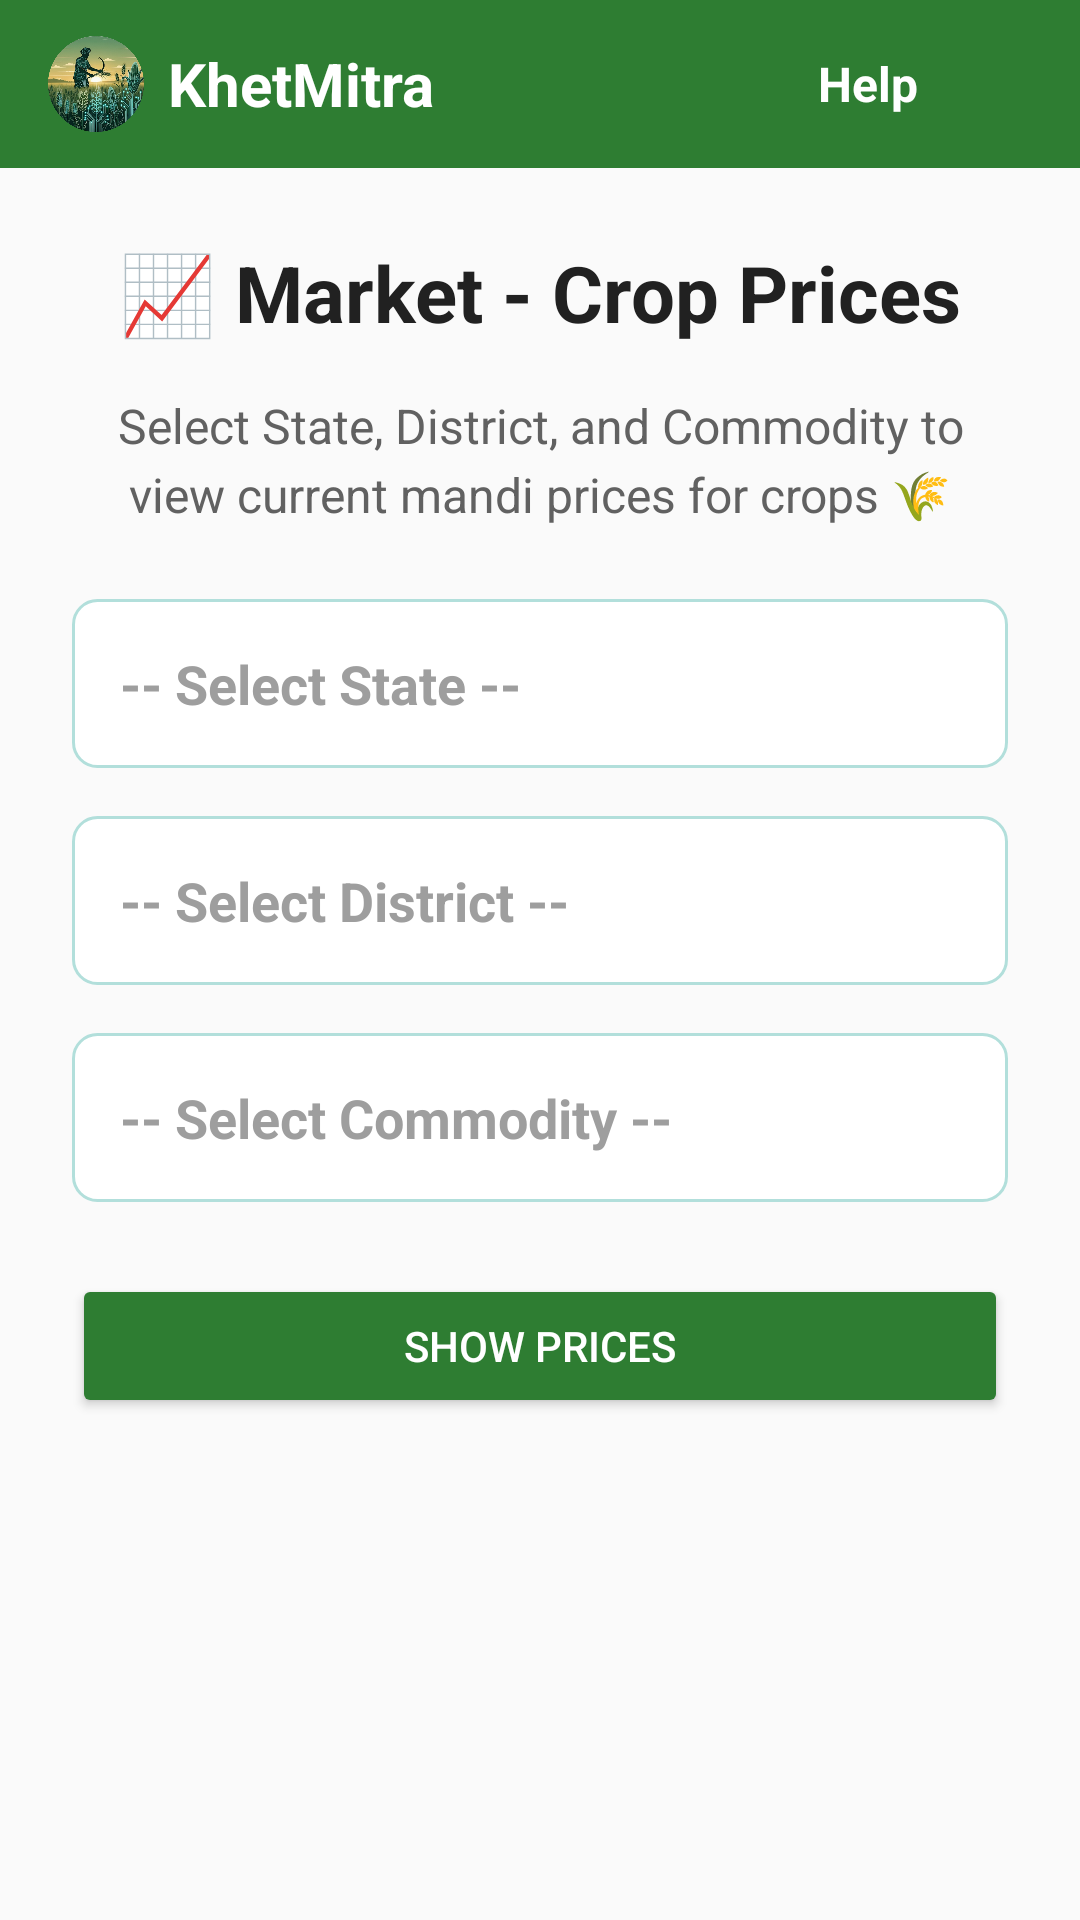

Write the Android layout XML for this screen, with the resource values it uses.
<!-- AndroidManifest.xml: application theme Theme.KhetiMitra -->
<!-- res/layout/fragment_market.xml -->
<LinearLayout
    xmlns:android="http://schemas.android.com/apk/res/android"
    android:orientation="vertical"
    android:layout_width="match_parent"
    android:layout_height="match_parent"
    android:background="#FAFAFA">

    
    <include
        android:id="@+id/headerNavbar"
        layout="@layout/header_navbar" />

    
    <ScrollView
        android:layout_width="match_parent"
        android:layout_height="match_parent"
        android:fillViewport="true">

        <LinearLayout
            android:orientation="vertical"
            android:layout_width="match_parent"
            android:layout_height="wrap_content"
            android:padding="24dp">

            
            <TextView
                android:id="@+id/tvHeading"
                android:layout_width="match_parent"
                android:layout_height="wrap_content"
                android:text="📈 Market - Crop Prices"
                android:textSize="26sp"
                android:textStyle="bold"
                android:textColor="#212121"
                android:gravity="center"
                android:layout_marginBottom="16dp"/>

            
            <TextView
                android:layout_width="match_parent"
                android:layout_height="wrap_content"
                android:text="Select State, District, and Commodity to view current mandi prices for crops 🌾"
                android:textSize="16sp"
                android:textColor="#616161"
                android:gravity="center"
                android:lineSpacingExtra="4dp"
                android:layout_marginBottom="24dp"/>

            
            <AutoCompleteTextView
                android:id="@+id/etSelectState"
                android:layout_width="match_parent"
                android:layout_height="wrap_content"
                android:hint="-- Select State --"
                android:background="@drawable/edit_text_bg"
                android:padding="16dp"
                android:textSize="18sp"
                android:textColor="#212121"
                android:textColorHint="#9E9E9E"
                android:textStyle="bold"
                android:layout_marginBottom="16dp"
                android:dropDownHeight="300dp"
                android:inputType="none"/>

            
            <AutoCompleteTextView
                android:id="@+id/etSelectDistrict"
                android:layout_width="match_parent"
                android:layout_height="wrap_content"
                android:hint="-- Select District --"
                android:background="@drawable/edit_text_bg"
                android:padding="16dp"
                android:textSize="18sp"
                android:textColor="#212121"
                android:textColorHint="#9E9E9E"
                android:textStyle="bold"
                android:layout_marginBottom="16dp"
                android:dropDownHeight="300dp"
                android:inputType="none"/>

            
            <AutoCompleteTextView
                android:id="@+id/etSelectCommodity"
                android:layout_width="match_parent"
                android:layout_height="wrap_content"
                android:hint="-- Select Commodity --"
                android:background="@drawable/edit_text_bg"
                android:padding="16dp"
                android:textSize="18sp"
                android:textColor="#212121"
                android:textColorHint="#9E9E9E"
                android:textStyle="bold"
                android:layout_marginBottom="24dp"
                android:dropDownHeight="300dp"
                android:inputType="none"/>

            
            <Button
                android:id="@+id/btnShowPrices"
                android:layout_width="match_parent"
                android:layout_height="wrap_content"
                android:text="Show Prices"
                android:backgroundTint="#2E7D32"
                android:textColor="#FFFFFF"
                android:layout_marginBottom="24dp"/>

            
            <androidx.recyclerview.widget.RecyclerView
                android:id="@+id/rvMarketResults"
                android:layout_width="match_parent"
                android:layout_height="wrap_content"
                android:layout_marginTop="18dp"
                android:clipToPadding="false"
                android:background="#FAFAFA"/>
        </LinearLayout>
    </ScrollView>
</LinearLayout>
<!-- res/layout/header_navbar.xml (included above) -->
<LinearLayout
    xmlns:android="http://schemas.android.com/apk/res/android"
    android:orientation="horizontal"
    android:layout_width="match_parent"
    android:layout_height="56dp"
    android:background="#2E7D32"
    android:gravity="center_vertical"
    android:paddingStart="16dp"
    android:paddingEnd="16dp">

    <ImageView
        android:layout_width="32dp"
        android:layout_height="32dp"
        android:src="@drawable/khetimitra"
        android:contentDescription="Logo"
        android:layout_gravity="center_vertical"/>

    <TextView
        android:layout_width="wrap_content"
        android:layout_height="wrap_content"
        android:text="KhetMitra"
        android:textColor="@android:color/white"
        android:textSize="20sp"
        android:textStyle="bold"
        android:layout_marginStart="8dp"
        android:layout_gravity="center_vertical"/>

    <View
        android:layout_width="0dp"
        android:layout_height="wrap_content"
        android:layout_weight="1"/>

    <TextView
        android:id="@+id/helpText"
        android:layout_width="wrap_content"
        android:layout_height="wrap_content"
        android:text="Help"
        android:textColor="@android:color/white"
        android:textSize="16sp"
        android:textStyle="bold"
        android:layout_marginEnd="16dp"
        android:clickable="true"
        android:focusable="true"/>

    <ImageView
        android:id="@+id/menuIcon"
        android:layout_width="22dp"
        android:layout_height="22dp"
        android:src="@drawable/menuicon"
        android:contentDescription="Menu"
        android:tint="@android:color/white"
        android:clickable="true"
        android:focusable="true"/>
</LinearLayout>
<!-- resources referenced by this layout -->
<resources>
  <!-- drawable edit_text_bg (drawable) -->
  <?xml version="1.0" encoding="utf-8"?>
  <shape xmlns:android="http://schemas.android.com/apk/res/android">
      <solid android:color="#FFFFFF"/>
      <stroke android:width="1dp" android:color="#B2DFDB"/>
      <corners android:radius="8dp"/>
  </shape>
  <!-- drawable khetimitra: png bitmap (drawable, 474118 bytes) -->
  <style name="Theme.KhetiMitra" parent="Theme.MaterialComponents.DayNight.NoActionBar">
          <item name="colorPrimary">#2E7D32</item>
          <item name="colorPrimaryVariant">#388E3C</item>
          <item name="colorOnPrimary">#FFFFFF</item>
          <item name="colorSecondary">#4CAF50</item>
          <item name="colorSecondaryVariant">#388E3C</item>
          <item name="colorOnSecondary">#FFFFFF</item>
          <item name="android:windowBackground">#E8F5E9</item>
  
          
          <item name="android:textColor">@android:color/black</item>
          <item name="android:textColorHint">@android:color/darker_gray</item>
      </style>
</resources>
